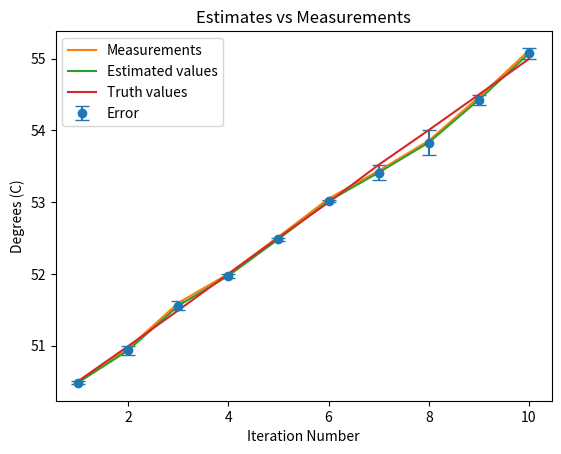

This figure's Python source:
# Author: Andrey Dimanchev
# Graphs estimates, measurements and it compares to the truth values

import matplotlib.pyplot as plt
import numpy as np


def errorCalculation(array1, array2):
    # cast both to numpy arrays
    array1 = np.array(array1)
    array2 = np.array(array2)

    if len(array1) != len(array2):
        return "Error: Arrays must have the same length"

    difference = array1 - array2

    return difference


x = [50.486, 50.9349, 51.5579, 51.9748, 52.4859, 53.0167, 53.4131, 53.8317, 54.4276, 55.0735] #estimates 
y = [50.505,50.994,51.493,52.001,52.506,52.998,53.521,54.005,54.5, 54.997] #truths 
w = [50.486,50.963,51.597,52.001,52.518,53.05,53.438,53.858,54.465,55.114] #measurements 
z = [1,2,3,4,5,6,7,8,9,10]

error = np.abs(errorCalculation(x, y))

plt.errorbar(z, x, yerr=error, fmt='o', label='Error', capsize=5)


plt.plot(z, w, label='Measurements')
plt.plot(z,x, label='Estimated values')
plt.plot(z,y, label='Truth values')
# plt.yticks(np.arange(49.90, 50.1, step=0.05))
plt.xlabel('Iteration Number')
plt.ylabel('Degrees (C)')
plt.title('Estimates vs Measurements')
plt.legend()

plt.show()
